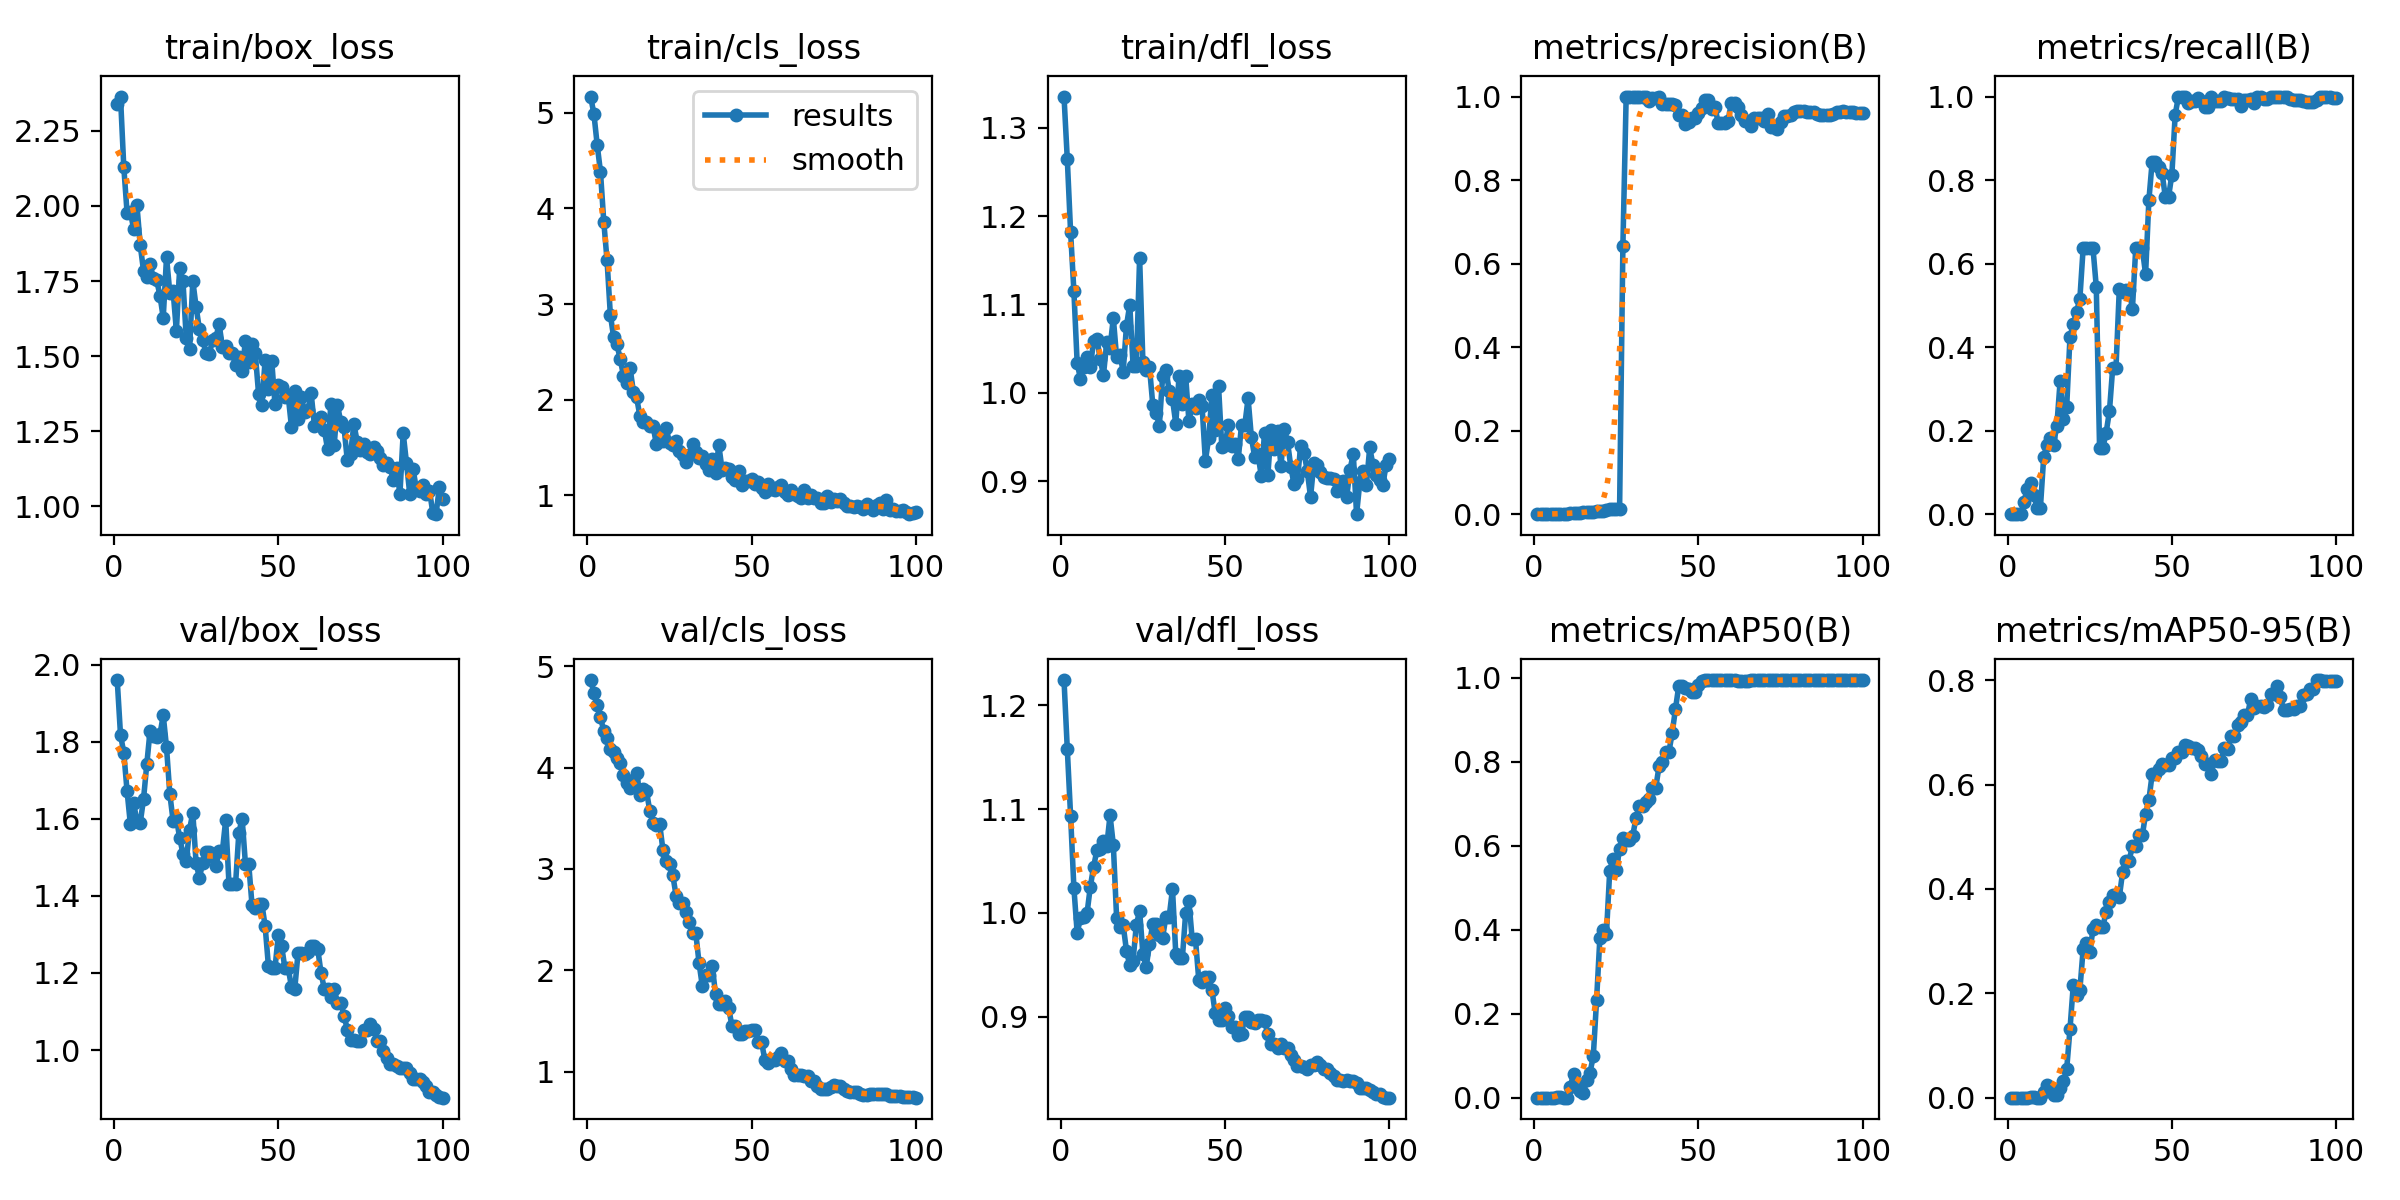

Source data for this figure (header and first rows):
epoch, time, train/box_loss, train/cls_loss, train/dfl_loss, metrics/precision(B), metrics/recall(B), metrics/mAP50(B), metrics/mAP50-95(B), val/box_loss, val/cls_loss, val/dfl_loss, lr/pg0, lr/pg1, lr/pg2
1, 11.92, 2.338, 5.169, 1.335, 0, 0, 0, 0, 1.961, 4.862, 1.224, 2.858e-05, 2.858e-05, 2.858e-05
2, 22.69, 2.364, 4.989, 1.264, 0, 0, 0, 0, 1.819, 4.738, 1.158, 7.07426e-05, 7.07426e-05, 7.07426e-05
3, 32.94, 2.129, 4.665, 1.182, 0, 0, 0, 0, 1.772, 4.619, 1.094, 0.0001121, 0.0001121, 0.0001121
4, 44.45, 1.978, 4.382, 1.115, 0, 0, 0, 0, 1.672, 4.495, 1.024, 0.0001525, 0.0001525, 0.0001525
5, 56.31, 1.979, 3.863, 1.034, 0.00063, 0.0303, 0.00035, 0.0001, 1.587, 4.361, 0.9809, 0.0001921, 0.0001921, 0.0001921
6, 67.78, 1.924, 3.457, 1.016, 0.00069, 0.06061, 0.00041, 0.00024, 1.641, 4.296, 0.9949, 0.0002309, 0.0002309, 0.0002309
7, 79.55, 2.002, 2.89, 1.029, 0.00161, 0.07576, 0.00099, 0.00055, 1.594, 4.185, 0.9963, 0.0002688, 0.0002688, 0.0002688
8, 91.45, 1.87, 2.656, 1.041, 0.00097, 0.04545, 0.00055, 0.00034, 1.59, 4.152, 0.9996, 0.0003059, 0.0003059, 0.0003059
9, 103.7, 1.785, 2.579, 1.029, 0.00032, 0.01515, 0.00017, 0.00014, 1.651, 4.097, 1.025, 0.0003421, 0.0003421, 0.0003421
10, 115.5, 1.764, 2.426, 1.059, 0.00031, 0.01515, 0.00016, 0.00012, 1.742, 4.043, 1.044, 0.0003775, 0.0003775, 0.0003775
11, 127.2, 1.806, 2.253, 1.061, 0.0028, 0.1364, 0.02614, 0.01098, 1.83, 3.928, 1.06, 0.000412, 0.000412, 0.000412
12, 139.2, 1.759, 2.177, 1.038, 0.00346, 0.1667, 0.05647, 0.02458, 1.816, 3.844, 1.061, 0.0004457, 0.0004457, 0.0004457
13, 151.3, 1.753, 2.337, 1.02, 0.00396, 0.1818, 0.03123, 0.01206, 1.812, 3.8, 1.069, 0.0004785, 0.0004785, 0.0004785
14, 163.3, 1.701, 2.084, 1.057, 0.0039, 0.1667, 0.01586, 0.00553, 1.819, 3.88, 1.065, 0.0005105, 0.0005105, 0.0005105
15, 175.2, 1.628, 2.024, 1.051, 0.00437, 0.2121, 0.01049, 0.0043, 1.869, 3.946, 1.094, 0.0005416, 0.0005416, 0.0005416
16, 187.1, 1.829, 1.828, 1.085, 0.00563, 0.3182, 0.04273, 0.01947, 1.786, 3.732, 1.066, 0.0005719, 0.0005719, 0.0005719
17, 199.1, 1.712, 1.773, 1.04, 0.00411, 0.2273, 0.05973, 0.03119, 1.665, 3.785, 0.9954, 0.0006013, 0.0006013, 0.0006013
18, 211, 1.716, 1.766, 1.043, 0.00471, 0.2576, 0.09887, 0.05485, 1.595, 3.766, 0.9867, 0.0006299, 0.0006299, 0.0006299
19, 223, 1.584, 1.722, 1.024, 0.00742, 0.4242, 0.2328, 0.1314, 1.602, 3.573, 0.9881, 0.0006576, 0.0006576, 0.0006576
20, 234.8, 1.794, 1.723, 1.076, 0.00817, 0.4546, 0.3806, 0.2156, 1.551, 3.454, 0.9636, 0.0006845, 0.0006845, 0.0006845
21, 246.6, 1.75, 1.537, 1.1, 0.00866, 0.4849, 0.3984, 0.1976, 1.51, 3.435, 0.9495, 0.0007106, 0.0007106, 0.0007106
22, 258.4, 1.561, 1.637, 1.031, 0.0092, 0.5151, 0.3909, 0.2058, 1.49, 3.443, 0.9541, 0.0007357, 0.0007357, 0.0007357
23, 270.3, 1.524, 1.572, 1.03, 0.01155, 0.6364, 0.5409, 0.2847, 1.572, 3.188, 0.9884, 0.0007601, 0.0007601, 0.0007601
24, 282.1, 1.75, 1.707, 1.153, 0.01197, 0.6364, 0.569, 0.2973, 1.616, 3.074, 1.002, 0.0007836, 0.0007836, 0.0007836
25, 294.1, 1.664, 1.547, 1.034, 0.01238, 0.6364, 0.5435, 0.2785, 1.485, 3.049, 0.9605, 0.0008062, 0.0008062, 0.0008062
26, 306.3, 1.589, 1.532, 1.026, 0.0129, 0.6364, 0.5922, 0.3228, 1.448, 2.938, 0.9481, 0.000828, 0.000828, 0.000828
27, 318.7, 1.554, 1.564, 1.029, 0.6415, 0.5443, 0.6177, 0.3308, 1.485, 2.737, 0.9697, 0.0008489, 0.0008489, 0.0008489
28, 330.7, 1.511, 1.465, 0.9867, 1, 0.1587, 0.6132, 0.3273, 1.515, 2.667, 0.9897, 0.000869, 0.000869, 0.000869
29, 342.6, 1.506, 1.425, 0.9777, 1, 0.1587, 0.6132, 0.3273, 1.515, 2.667, 0.9897, 0.0008883, 0.0008883, 0.0008883
30, 354.7, 1.554, 1.351, 0.9627, 1, 0.1954, 0.6245, 0.3566, 1.501, 2.579, 0.9786, 0.0009067, 0.0009067, 0.0009067
31, 366.5, 1.56, 1.422, 1.019, 1, 0.2462, 0.6667, 0.3741, 1.479, 2.481, 0.9763, 0.0009242, 0.0009242, 0.0009242
32, 378.2, 1.607, 1.537, 1.026, 1, 0.3511, 0.6938, 0.3888, 1.517, 2.365, 0.9964, 0.0009409, 0.0009409, 0.0009409
33, 389.9, 1.53, 1.456, 1.002, 1, 0.3511, 0.6938, 0.3888, 1.517, 2.365, 0.9964, 0.0009568, 0.0009568, 0.0009568
34, 401.8, 1.532, 1.39, 0.9929, 1, 0.5383, 0.7043, 0.3841, 1.597, 2.069, 1.023, 0.0009621, 0.0009621, 0.0009621
35, 413.5, 1.511, 1.411, 0.965, 0.9882, 0.5315, 0.7108, 0.4317, 1.432, 1.841, 0.9609, 0.000948, 0.000948, 0.000948
36, 425.2, 1.511, 1.325, 1.019, 0.9957, 0.5379, 0.7388, 0.4542, 1.43, 1.957, 0.9563, 0.0009339, 0.0009339, 0.0009339
37, 436.9, 1.47, 1.263, 0.9868, 0.9957, 0.5379, 0.7388, 0.4542, 1.43, 1.957, 0.9563, 0.0009197, 0.0009197, 0.0009197
38, 448.1, 1.497, 1.38, 1.019, 1, 0.4922, 0.7893, 0.4831, 1.563, 2.045, 0.9998, 0.0009056, 0.0009056, 0.0009056
39, 459, 1.451, 1.236, 0.9679, 0.9815, 0.6364, 0.8004, 0.483, 1.601, 1.765, 1.011, 0.0008914, 0.0008914, 0.0008914
40, 469.3, 1.551, 1.525, 0.9868, 0.9827, 0.6364, 0.8233, 0.5026, 1.484, 1.672, 0.9745, 0.0008773, 0.0008773, 0.0008773
41, 480.1, 1.481, 1.268, 0.9828, 0.9827, 0.6364, 0.8233, 0.5026, 1.484, 1.672, 0.9745, 0.0008631, 0.0008631, 0.0008631
42, 491.3, 1.542, 1.292, 0.9916, 0.9819, 0.5744, 0.8691, 0.5436, 1.377, 1.695, 0.9353, 0.000849, 0.000849, 0.000849
43, 502.1, 1.509, 1.281, 0.985, 0.9801, 0.7517, 0.9261, 0.5706, 1.369, 1.632, 0.9338, 0.0008348, 0.0008348, 0.0008348
44, 512.1, 1.375, 1.195, 0.9229, 0.9568, 0.8439, 0.9812, 0.6199, 1.38, 1.448, 0.9379, 0.0008207, 0.0008207, 0.0008207
45, 523.2, 1.337, 1.164, 0.9484, 0.9568, 0.8439, 0.9812, 0.6199, 1.38, 1.448, 0.9379, 0.0008065, 0.0008065, 0.0008065
46, 533.1, 1.488, 1.252, 0.9973, 0.9348, 0.8306, 0.9754, 0.6293, 1.322, 1.373, 0.9258, 0.0007924, 0.0007924, 0.0007924
47, 542.3, 1.389, 1.112, 0.9579, 0.9399, 0.8172, 0.9747, 0.6387, 1.218, 1.374, 0.9032, 0.0007782, 0.0007782, 0.0007782
48, 551.7, 1.485, 1.156, 1.008, 0.9479, 0.7605, 0.9673, 0.6386, 1.213, 1.405, 0.8965, 0.0007641, 0.0007641, 0.0007641
49, 561.2, 1.34, 1.149, 0.9391, 0.9479, 0.7605, 0.9673, 0.6386, 1.213, 1.405, 0.8965, 0.0007499, 0.0007499, 0.0007499
50, 570.3, 1.403, 1.172, 0.9413, 0.9606, 0.8133, 0.9829, 0.6506, 1.297, 1.407, 0.908, 0.0007358, 0.0007358, 0.0007358
51, 579.4, 1.398, 1.124, 0.9636, 0.9731, 0.9567, 0.9925, 0.6515, 1.271, 1.415, 0.901, 0.0007216, 0.0007216, 0.0007216
52, 588.7, 1.363, 1.144, 0.9393, 0.991, 1, 0.995, 0.6623, 1.213, 1.292, 0.8906, 0.0007075, 0.0007075, 0.0007075
53, 598.1, 1.37, 1.076, 0.9425, 0.991, 1, 0.995, 0.6623, 1.213, 1.292, 0.8906, 0.0006934, 0.0006934, 0.0006934
54, 607.7, 1.265, 1.037, 0.9249, 0.9711, 1, 0.995, 0.6769, 1.165, 1.12, 0.8829, 0.0006792, 0.0006792, 0.0006792
55, 617.2, 1.385, 1.116, 0.9636, 0.9748, 0.985, 0.995, 0.6745, 1.158, 1.083, 0.883, 0.0006651, 0.0006651, 0.0006651
56, 627, 1.29, 1.07, 0.9636, 0.9374, 0.989, 0.995, 0.6695, 1.251, 1.113, 0.8997, 0.0006509, 0.0006509, 0.0006509
57, 636.3, 1.365, 1.056, 0.9937, 0.9374, 0.989, 0.995, 0.6695, 1.251, 1.113, 0.8997, 0.0006368, 0.0006368, 0.0006368
58, 645.4, 1.315, 1.084, 0.9497, 0.9363, 0.997, 0.995, 0.6659, 1.25, 1.15, 0.8948, 0.0006226, 0.0006226, 0.0006226
59, 654.6, 1.321, 1.109, 0.9274, 0.9417, 0.9884, 0.995, 0.6556, 1.255, 1.184, 0.8943, 0.0006085, 0.0006085, 0.0006085
60, 663.7, 1.376, 1.031, 0.9308, 0.9845, 0.9741, 0.9944, 0.6391, 1.271, 1.106, 0.8969, 0.0005943, 0.0005943, 0.0005943
... 40 more rows
